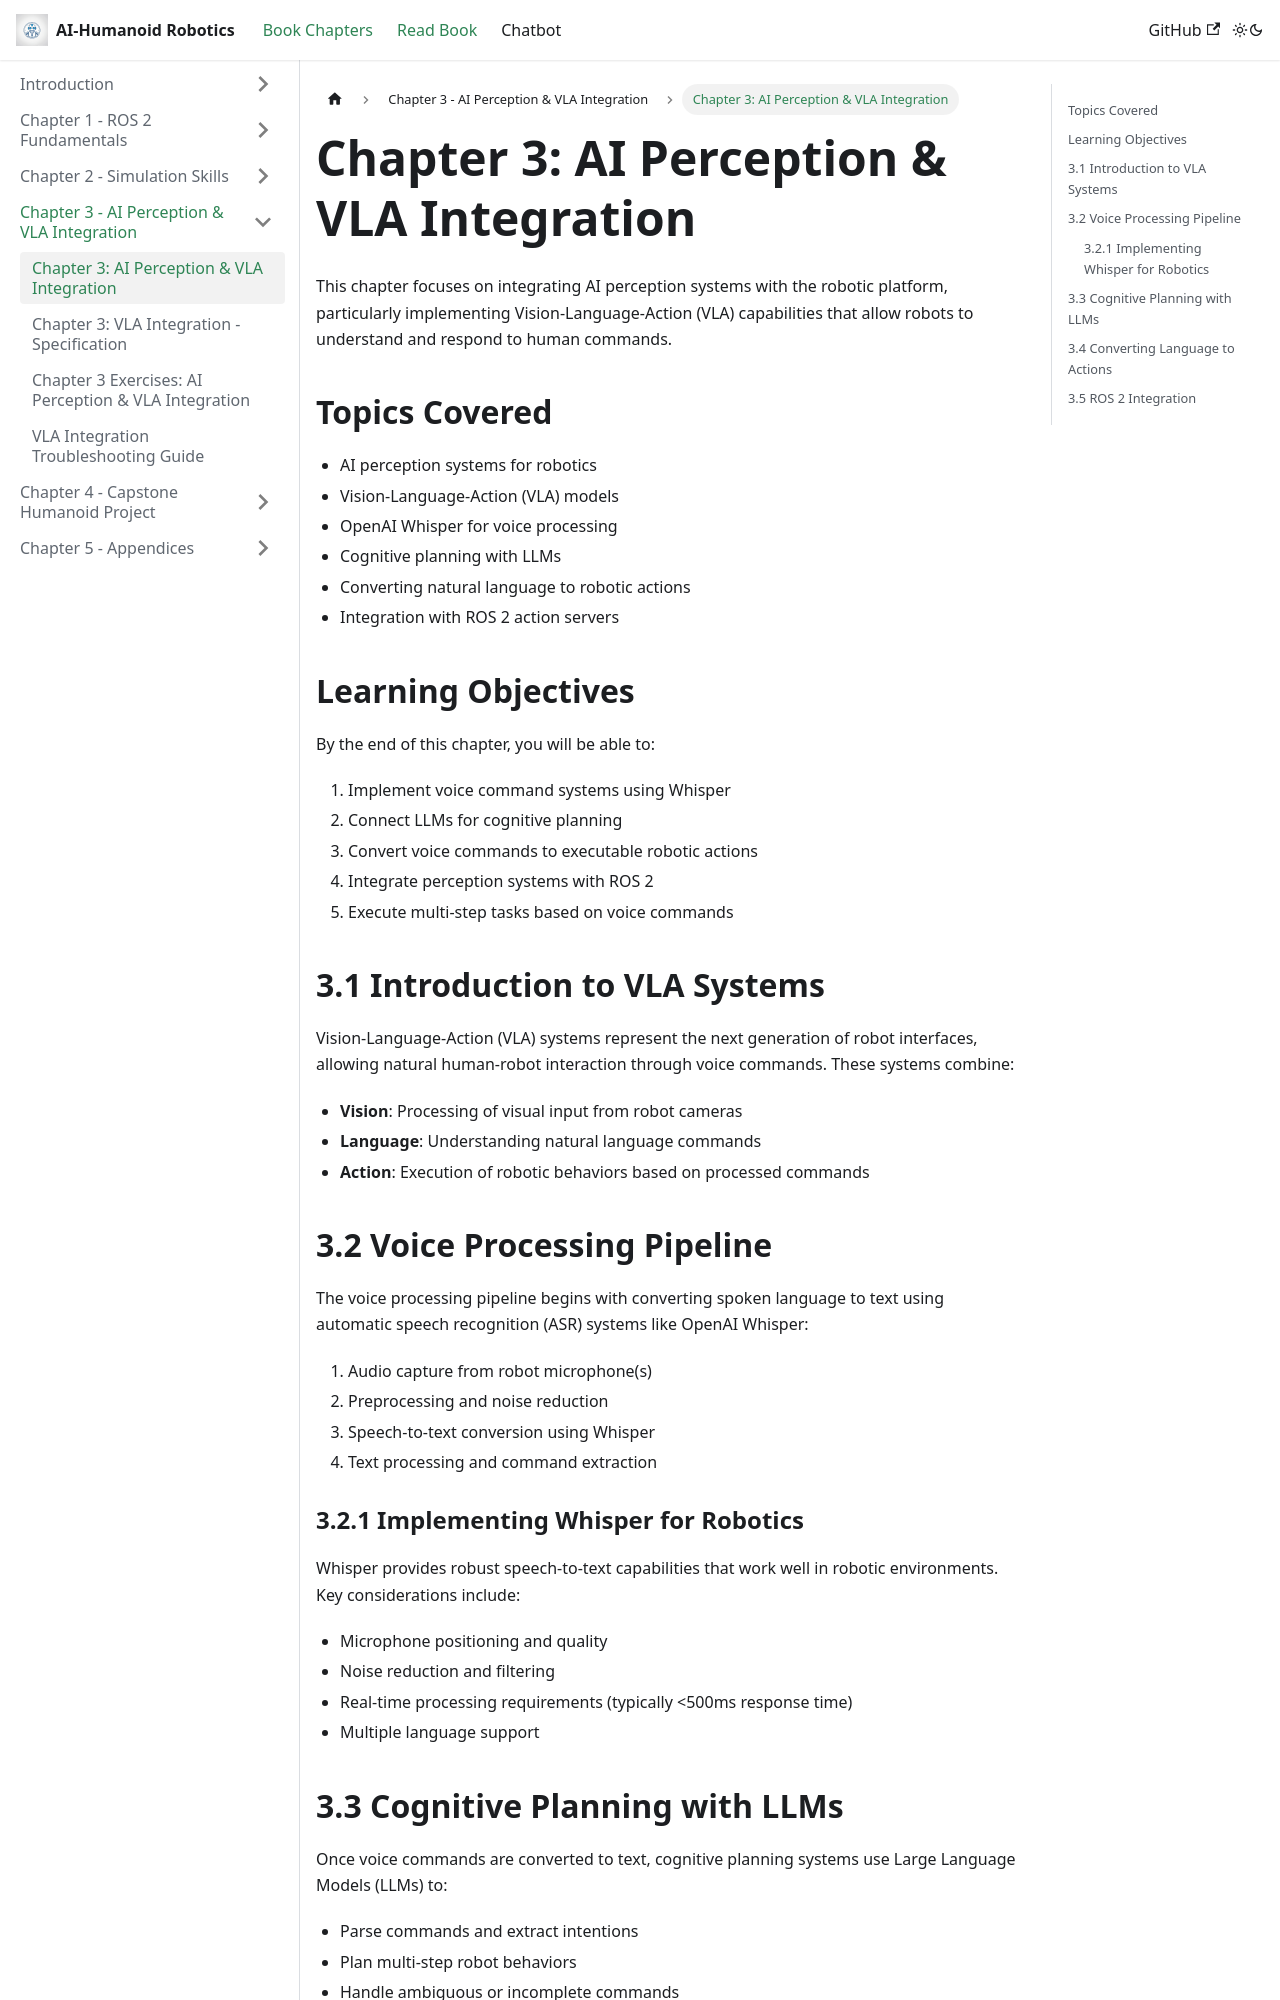

repository: AmmadQureshi12/Physical-AI-Humanoid-Robotics · page: docs/chapter-03-vla-integration.html · generator: docusaurus

# Chapter 3: AI Perception & VLA Integration

This chapter focuses on integrating AI perception systems with the robotic platform, particularly implementing Vision-Language-Action (VLA) capabilities that allow robots to understand and respond to human commands.

## Topics Covered

- AI perception systems for robotics
- Vision-Language-Action (VLA) models
- OpenAI Whisper for voice processing
- Cognitive planning with LLMs
- Converting natural language to robotic actions
- Integration with ROS 2 action servers

## Learning Objectives

By the end of this chapter, you will be able to:

1. Implement voice command systems using Whisper
2. Connect LLMs for cognitive planning
3. Convert voice commands to executable robotic actions
4. Integrate perception systems with ROS 2
5. Execute multi-step tasks based on voice commands

## 3.1 Introduction to VLA Systems

Vision-Language-Action (VLA) systems represent the next generation of robot interfaces, allowing natural human-robot interaction through voice commands. These systems combine:

- **Vision**: Processing of visual input from robot cameras
- **Language**: Understanding natural language commands
- **Action**: Execution of robotic behaviors based on processed commands

## 3.2 Voice Processing Pipeline

The voice processing pipeline begins with converting spoken language to text using automatic speech recognition (ASR) systems like OpenAI Whisper:

1. Audio capture from robot microphone(s)
2. Preprocessing and noise reduction
3. Speech-to-text conversion using Whisper
4. Text processing and command extraction
